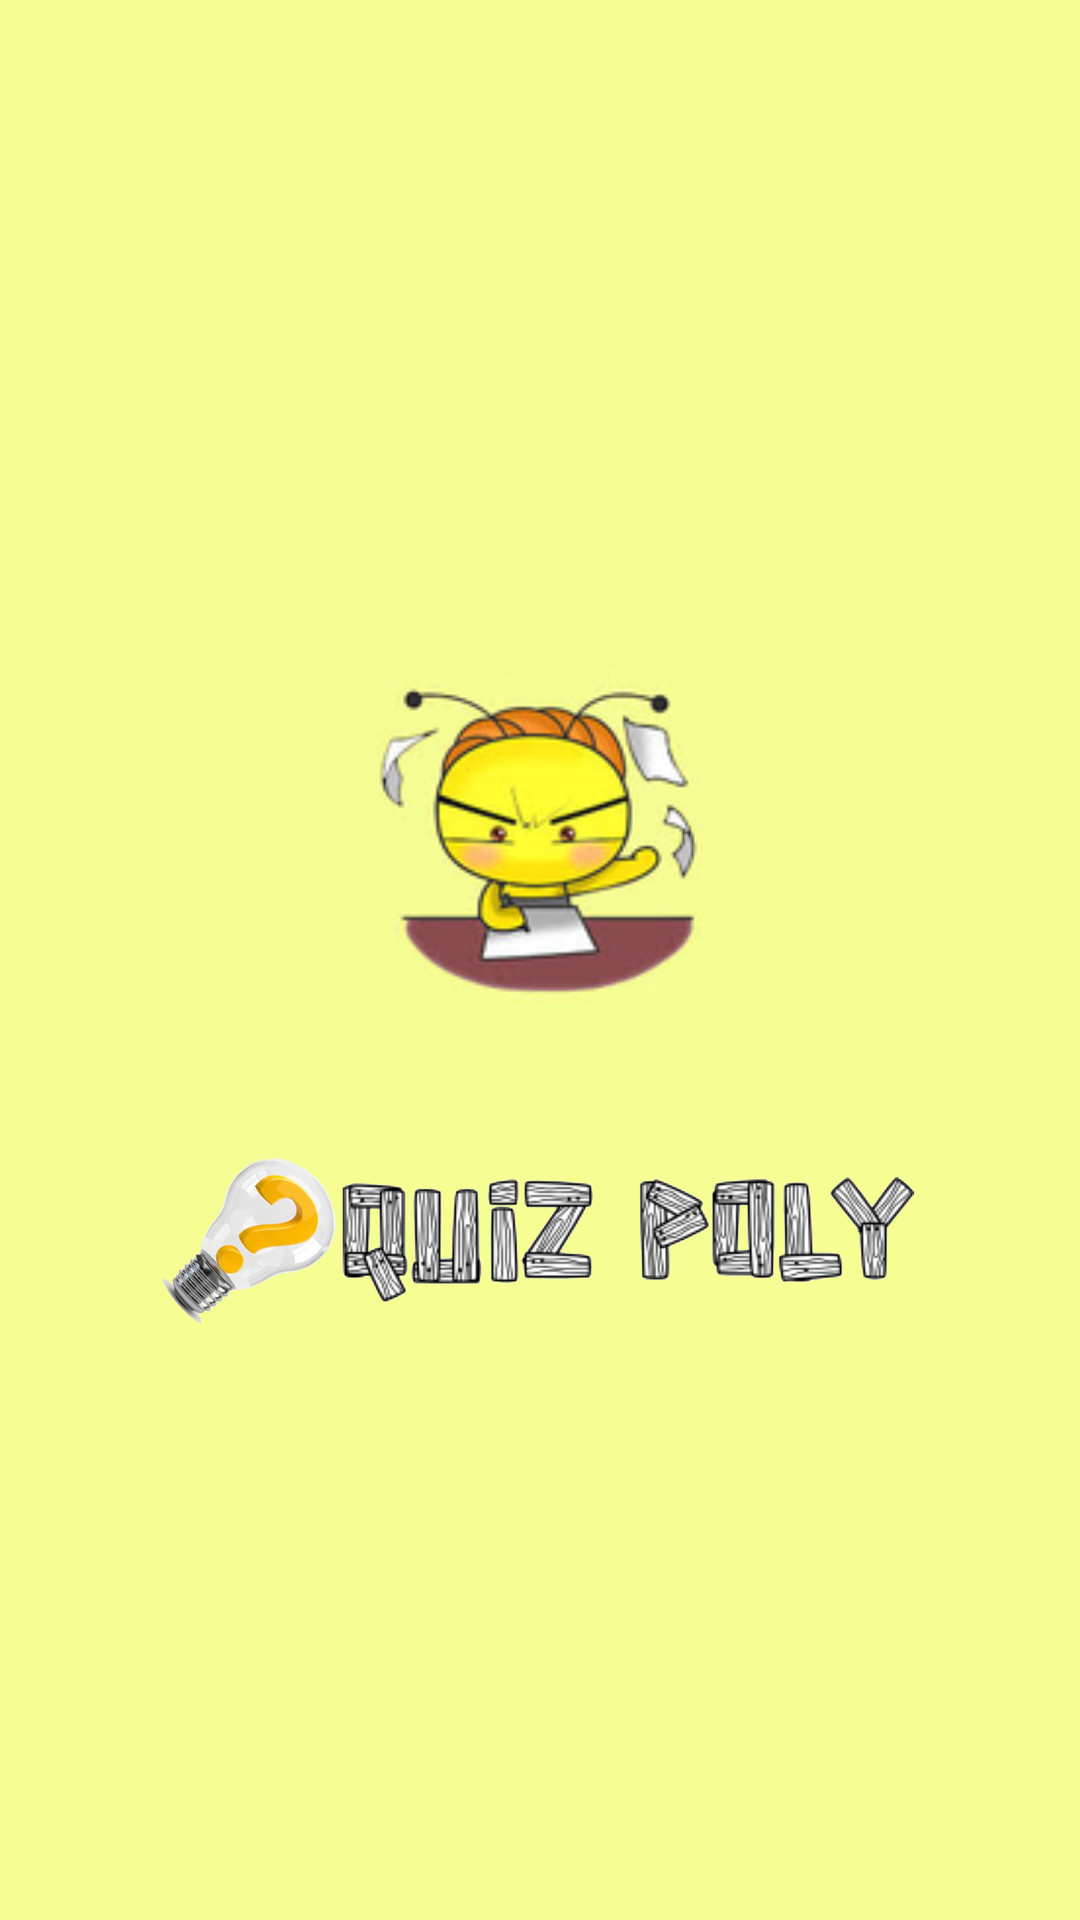

Reconstruct the res/layout file that produces this screen, plus the resources it refers to.
<!-- AndroidManifest.xml: application theme Theme.QuizPoly.NoActionBar -->
<!-- res/layout/activity_splash_screen.xml -->
<?xml version="1.0" encoding="utf-8"?>
<LinearLayout xmlns:android="http://schemas.android.com/apk/res/android"
    xmlns:tools="http://schemas.android.com/tools"
    android:layout_width="match_parent"
    android:layout_height="match_parent"
    tools:context="vn.poly.quiz.activities.SplashScreen"
    android:gravity="center"
    android:orientation="vertical"
    android:layout_marginBottom="80dp">

    <ImageView
        android:id="@+id/topLogo"
        android:layout_width="150dp"
        android:layout_height="150dp"
        android:src="@drawable/logo"
        android:contentDescription="@string/desc"
        android:layout_marginBottom="40dp"/>
    <ImageView
        android:id="@+id/botLogo"
        android:layout_width="wrap_content"
        android:layout_height="wrap_content"
        android:src="@drawable/logo_text"
        android:contentDescription="@string/desc" />

</LinearLayout>
<!-- resources referenced by this layout -->
<resources>
  <!-- drawable logo: png bitmap (drawable, 41156 bytes) -->
  <!-- drawable logo_text: png bitmap (drawable, 159417 bytes) -->
  <string name="desc">Just an Image 4Head</string>
  <style name="Theme.QuizPoly.NoActionBar" parent="Theme.QuizPoly">
          <item name="windowNoTitle">true</item>
          <item name="windowActionBar">false</item>
          <item name="android:windowBackground">@color/backGroundLogo</item>
  
  
      </style>
  <style name="Theme.QuizPoly" parent="Theme.MaterialComponents.DayNight.DarkActionBar">
          
          <item name="colorPrimary">#FF845D</item>
          <item name="colorPrimaryVariant">#FF4900</item>
          <item name="colorOnPrimary">@color/white</item>
          
          <item name="colorSecondary">#FF4900</item>
          <item name="colorSecondaryVariant">@color/teal_700</item>
          <item name="colorOnSecondary">@color/black</item>
          
          <item name="android:statusBarColor" tools:targetApi="l">?attr/colorPrimaryVariant</item>
          
      </style>
  <color name="backGroundLogo">#f5fe93</color>
  <color name="white">#FFFFFFFF</color>
  <color name="teal_700">#FF018786</color>
  <color name="black">#FF000000</color>
</resources>
